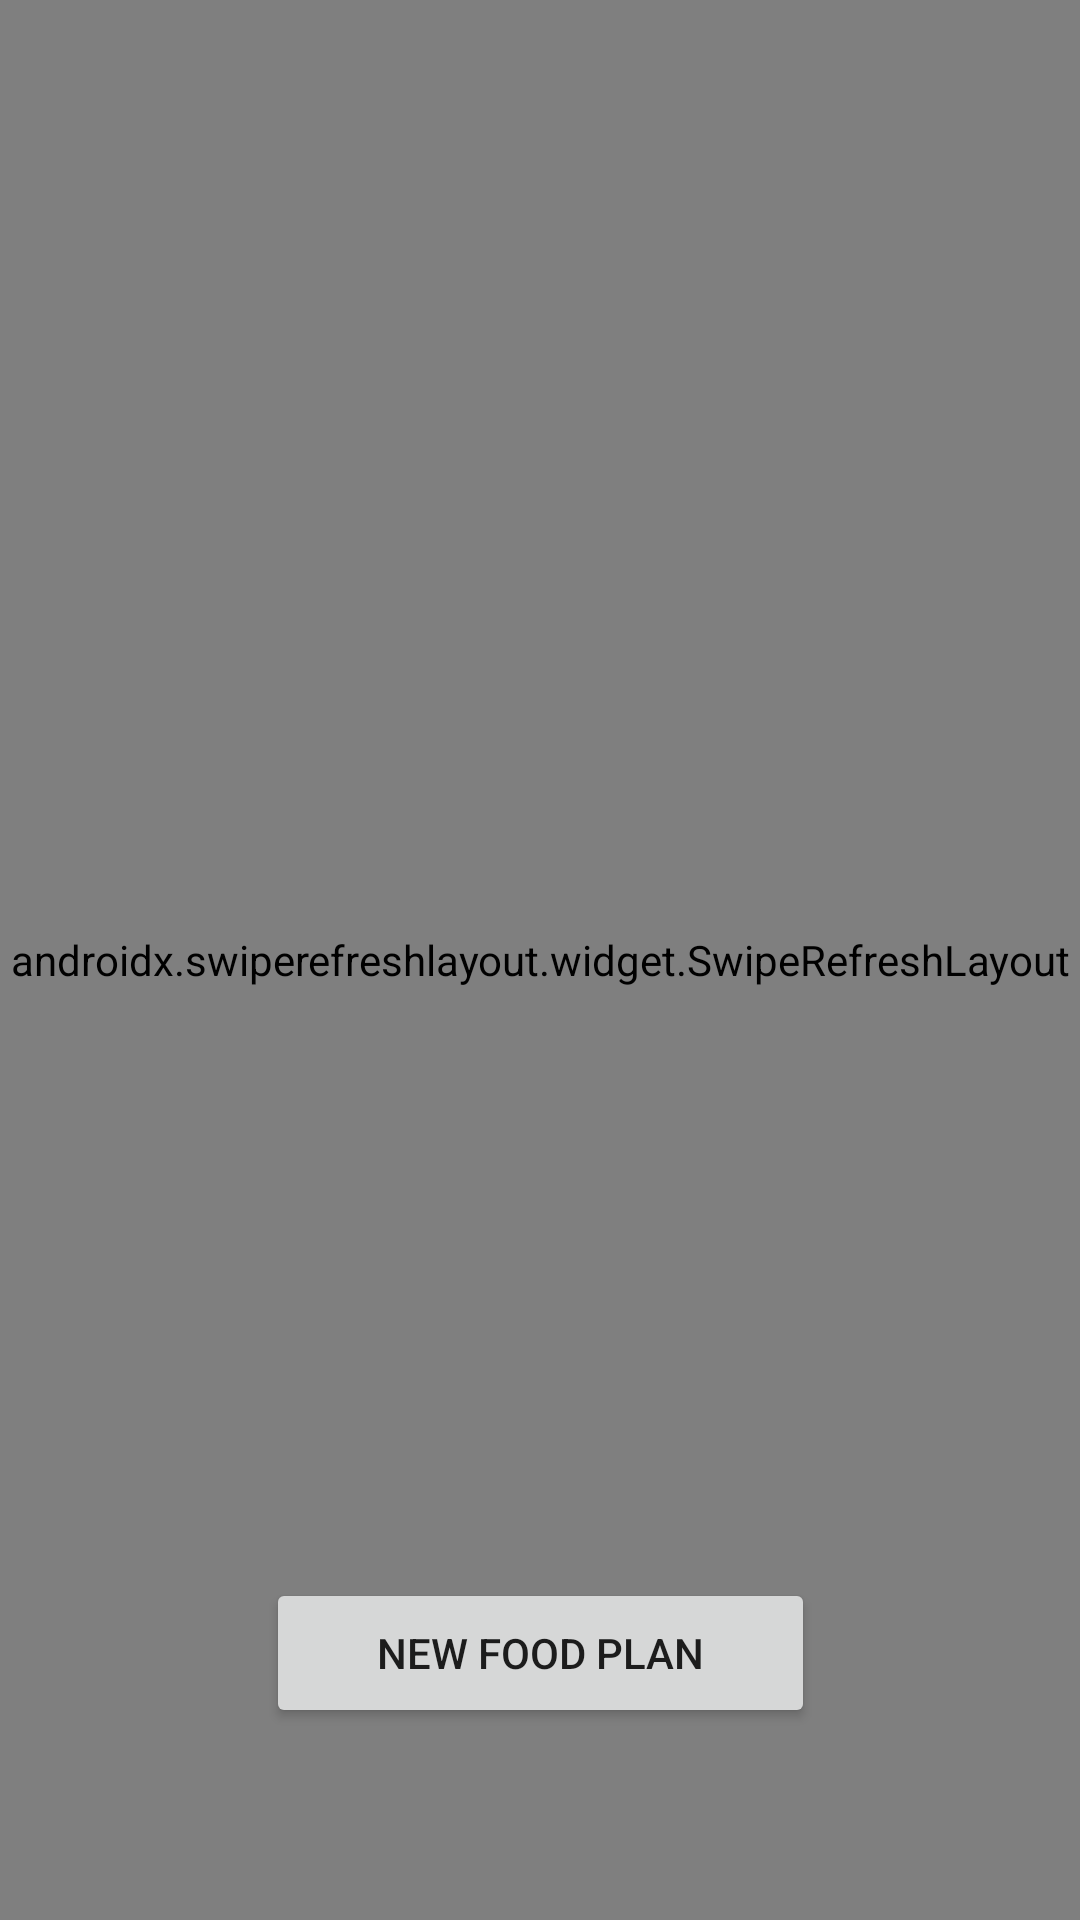

Here is an Android app screen rendered from its layout file. Give the layout XML and the strings, colors and styles it references.
<!-- AndroidManifest.xml: application theme Theme.MyHealthPlanner -->
<!-- res/layout/fragment_foodplan.xml -->
<?xml version="1.0" encoding="utf-8"?>
<androidx.constraintlayout.widget.ConstraintLayout
        xmlns:android="http://schemas.android.com/apk/res/android"
        xmlns:tools="http://schemas.android.com/tools"
        xmlns:app="http://schemas.android.com/apk/res-auto"
        android:layout_width="match_parent"
        android:layout_height="match_parent"
        tools:context=".ui.foodplan.FoodPlanFragment">

    <androidx.swiperefreshlayout.widget.SwipeRefreshLayout
            android:id="@+id/swipeRefreshLayout"
            android:layout_width="match_parent"
            android:layout_height="match_parent"
            app:layout_constraintBottom_toBottomOf="parent"
            app:layout_constraintEnd_toEndOf="parent"
            app:layout_constraintStart_toStartOf="parent"
            app:layout_constraintTop_toTopOf="parent">

        <androidx.recyclerview.widget.RecyclerView
                android:layout_width="match_parent"
                android:layout_height="match_parent"
                tools:listitem="@layout/food_plan_item"
                android:id="@+id/fragment_food_plan_recycler_view"/>

    </androidx.swiperefreshlayout.widget.SwipeRefreshLayout>

    <androidx.appcompat.widget.AppCompatButton
            android:layout_width="183dp"
            android:layout_height="50dp"
            android:id="@+id/fragment_food_plan_add_new"
            app:layout_constraintBottom_toBottomOf="parent"
            android:layout_marginBottom="64dp"
            app:layout_constraintEnd_toEndOf="parent"
            app:layout_constraintStart_toStartOf="parent"
            android:shadowColor="#FFFFFF"
            android:text="@string/fragment_foodplan_new_food_plan" />

</androidx.constraintlayout.widget.ConstraintLayout>
<!-- res/layout/food_plan_item.xml (included above) -->
<?xml version="1.0" encoding="utf-8"?>
<androidx.constraintlayout.widget.ConstraintLayout
        xmlns:android="http://schemas.android.com/apk/res/android"
        xmlns:app="http://schemas.android.com/apk/res-auto"
        android:layout_width="match_parent"
        android:layout_height="wrap_content"
        android:layout_marginTop="8dp">

    <RelativeLayout
            android:paddingBottom="16dp"
            android:id="@+id/container"
            android:layout_width="0dp"
            android:layout_height="wrap_content"
            app:layout_constraintBottom_toBottomOf="parent"
            app:layout_constraintEnd_toEndOf="parent"
            app:layout_constraintStart_toStartOf="parent"
            app:layout_constraintHorizontal_bias="0.0">

        <TextView
                android:id="@+id/text_view_title"
                android:layout_width="wrap_content"
                android:layout_height="wrap_content"
                android:layout_alignParentStart="true"
                android:layout_alignParentTop="true"
                android:layout_marginStart="40dp"
                android:layout_marginTop="20dp"
                android:text="Simple Title Text "
                android:textStyle="bold" />

        <TextView
                android:id="@+id/text_view_description"
                android:layout_width="match_parent"
                android:layout_height="wrap_content"
                android:layout_below="@id/text_view_title"
                android:layout_alignStart="@+id/text_view_title"
                android:layout_marginTop="8dp"
                android:lineSpacingExtra="8dp"
                android:text="Lorem ipsum dolor sit amet, consectetur adipiscing elit, sed do eiusmod tempor incididunt ut labore et dolore magna aliqua. Ut enim ad minim veniam, quis nostrud exercitation ullamco laboris nisi ut aliquip ex ea commodo consequat. " />

        <TextView
                android:id="@+id/text_view_date"
                android:layout_width="wrap_content"
                android:layout_height="wrap_content"
                android:layout_alignParentEnd="true"
                android:layout_marginTop="20dp"
                android:layout_marginEnd="16dp"
                android:text="TextView" />
    </RelativeLayout>

    








































</androidx.constraintlayout.widget.ConstraintLayout>
<!-- resources referenced by this layout -->
<resources>
  <string name="food_plan_item_date">Date</string>
  <string name="food_plan_item_description">Description</string>
  <string name="food_plan_item_title">Title</string>
  <string name="fragment_foodplan_new_food_plan">New Food Plan</string>
  <style name="Theme.MyHealthPlanner" parent="Theme.MaterialComponents.DayNight.DarkActionBar">
          
          <item name="colorPrimary">@color/purple_500</item>
          <item name="colorPrimaryVariant">@color/purple_700</item>
          <item name="colorOnPrimary">@color/white</item>
          
          <item name="colorSecondary">@color/teal_200</item>
          <item name="colorSecondaryVariant">@color/teal_700</item>
          <item name="colorOnSecondary">@color/black</item>
          
          <item name="android:statusBarColor" tools:targetApi="l">?attr/colorPrimaryVariant</item>
          
      </style>
  <!-- not gathered from this repository: default colours our renderer supplied (Android Studio template values) -->
  <color name="purple_500">#FF6200EE</color>
  <color name="purple_700">#FF3700B3</color>
  <color name="teal_200">#FF03DAC5</color>
  <color name="teal_700">#FF018786</color>
  <color name="black">#FF000000</color>
  <color name="white">#FFFFFFFF</color>
</resources>
